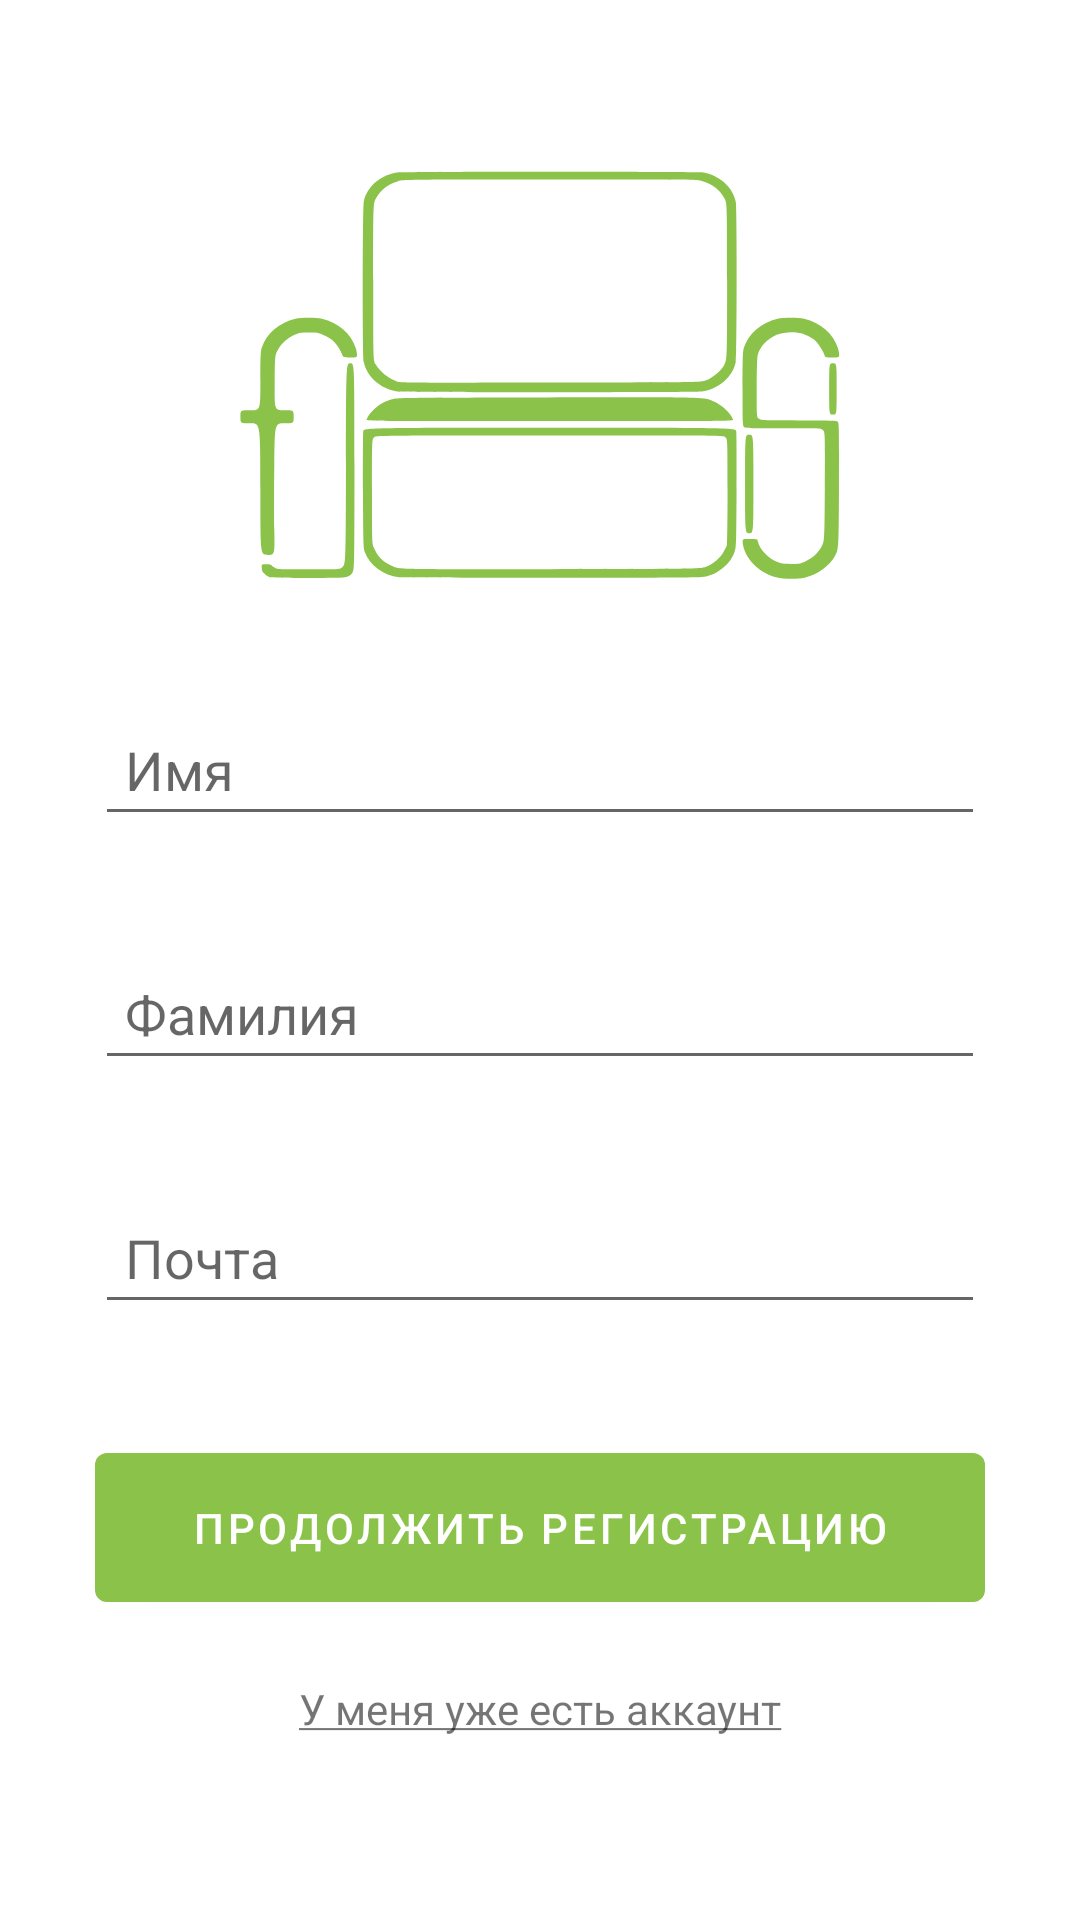

This screen was rendered from an Android layout file. Write that file and the resources it references.
<!-- AndroidManifest.xml: application theme Theme.Furniture_shop -->
<!-- res/layout/activity_registration.xml -->
<?xml version="1.0" encoding="utf-8"?>
<androidx.constraintlayout.widget.ConstraintLayout xmlns:android="http://schemas.android.com/apk/res/android"
    xmlns:app="http://schemas.android.com/apk/res-auto"
    xmlns:tools="http://schemas.android.com/tools"
    android:layout_width="match_parent"
    android:layout_height="match_parent"
    tools:context=".Activities.RegistrationActivity">
    <ImageView
        android:id="@+id/imageView_logo_reg_activity"
        android:layout_width="200dp"
        android:layout_height="150dp"
        android:layout_marginTop="50dp"
        app:layout_constraintEnd_toEndOf="parent"
        app:layout_constraintStart_toStartOf="parent"
        app:layout_constraintTop_toTopOf="parent"
        app:srcCompat="@drawable/ic_logo" />

    <LinearLayout
        android:layout_width="match_parent"
        android:layout_height="wrap_content"
        android:orientation="vertical"
        android:gravity="center"

        app:layout_constraintBottom_toTopOf="@+id/button_continue_registration_reg_activity"
        app:layout_constraintEnd_toEndOf="parent"
        app:layout_constraintStart_toStartOf="parent"
        app:layout_constraintTop_toBottomOf="@+id/imageView_logo_reg_activity">

        <EditText
            android:id="@+id/editText_name_reg_activity"
            android:layout_width="2in"
            android:layout_height="20pt"
            android:ems="10"
            android:hint="@string/name"
            android:inputType="textPersonName"
            android:padding="10dp"
            android:layout_marginBottom="40dp"
            />
        <EditText
            android:id="@+id/editText_surname_reg_activity"
            android:layout_width="2in"
            android:layout_height="20pt"
            android:ems="10"
            android:hint="@string/surname"
            android:inputType="textPersonName"
            android:padding="10dp"
            android:layout_marginBottom="40dp"
            />

        <EditText
            android:id="@+id/editText_email_reg_activity"
            android:layout_width="2in"
            android:layout_height="20pt"
            android:ems="10"
            android:hint="@string/e_mail"
            android:inputType="textEmailAddress"
            android:padding="10dp" />
    </LinearLayout>

    <Button
        android:id="@+id/button_continue_registration_reg_activity"
        android:layout_width="2in"
        android:layout_height="30pt"
        android:layout_marginBottom="100dp"
        android:text="@string/continue_registration"
        app:layout_constraintBottom_toBottomOf="parent"
        app:layout_constraintEnd_toEndOf="parent"
        app:layout_constraintStart_toStartOf="parent" />

    <TextView
        android:id="@+id/textView_already_have_account_reg_activity"
        android:layout_width="wrap_content"
        android:layout_height="wrap_content"
        android:layout_marginTop="20dp"
        android:text="@string/already_have_acc"
        app:layout_constraintEnd_toEndOf="parent"
        app:layout_constraintStart_toStartOf="parent"
        app:layout_constraintTop_toBottomOf="@+id/button_continue_registration_reg_activity" />
</androidx.constraintlayout.widget.ConstraintLayout>
<!-- resources referenced by this layout -->
<resources>
  <!-- drawable ic_logo: vector/xml drawable (drawable, 6733 chars, omitted) -->
  <string name="already_have_acc"><u>У меня уже есть аккаунт</u></string>
  <string name="continue_registration">Продолжить регистрацию</string>
  <string name="e_mail">Почта</string>
  <string name="name">Имя</string>
  <string name="surname">Фамилия</string>
  <style name="Theme.Furniture_shop" parent="Theme.MaterialComponents.DayNight.NoActionBar">
          
          <item name="colorPrimary">@color/green_500</item>
          <item name="colorPrimaryVariant">@color/green_700</item>
          <item name="colorOnPrimary">@color/white</item>
          
          <item name="colorSecondary">@color/green_A700</item>
          <item name="colorSecondaryVariant">@color/green_700_2</item>
          <item name="colorOnSecondary">@color/black</item>
          
          <item name="android:statusBarColor" tools:targetApi="l">?attr/colorPrimaryVariant</item>
          
      </style>
  <color name="green_500">#8BC34A</color>
  <color name="green_700">#689F38</color>
  <color name="white">#FFFFFFFF</color>
  <color name="green_A700">#64DD17</color>
  <color name="green_700_2">#388E3C</color>
  <color name="black">#FF000000</color>
</resources>
